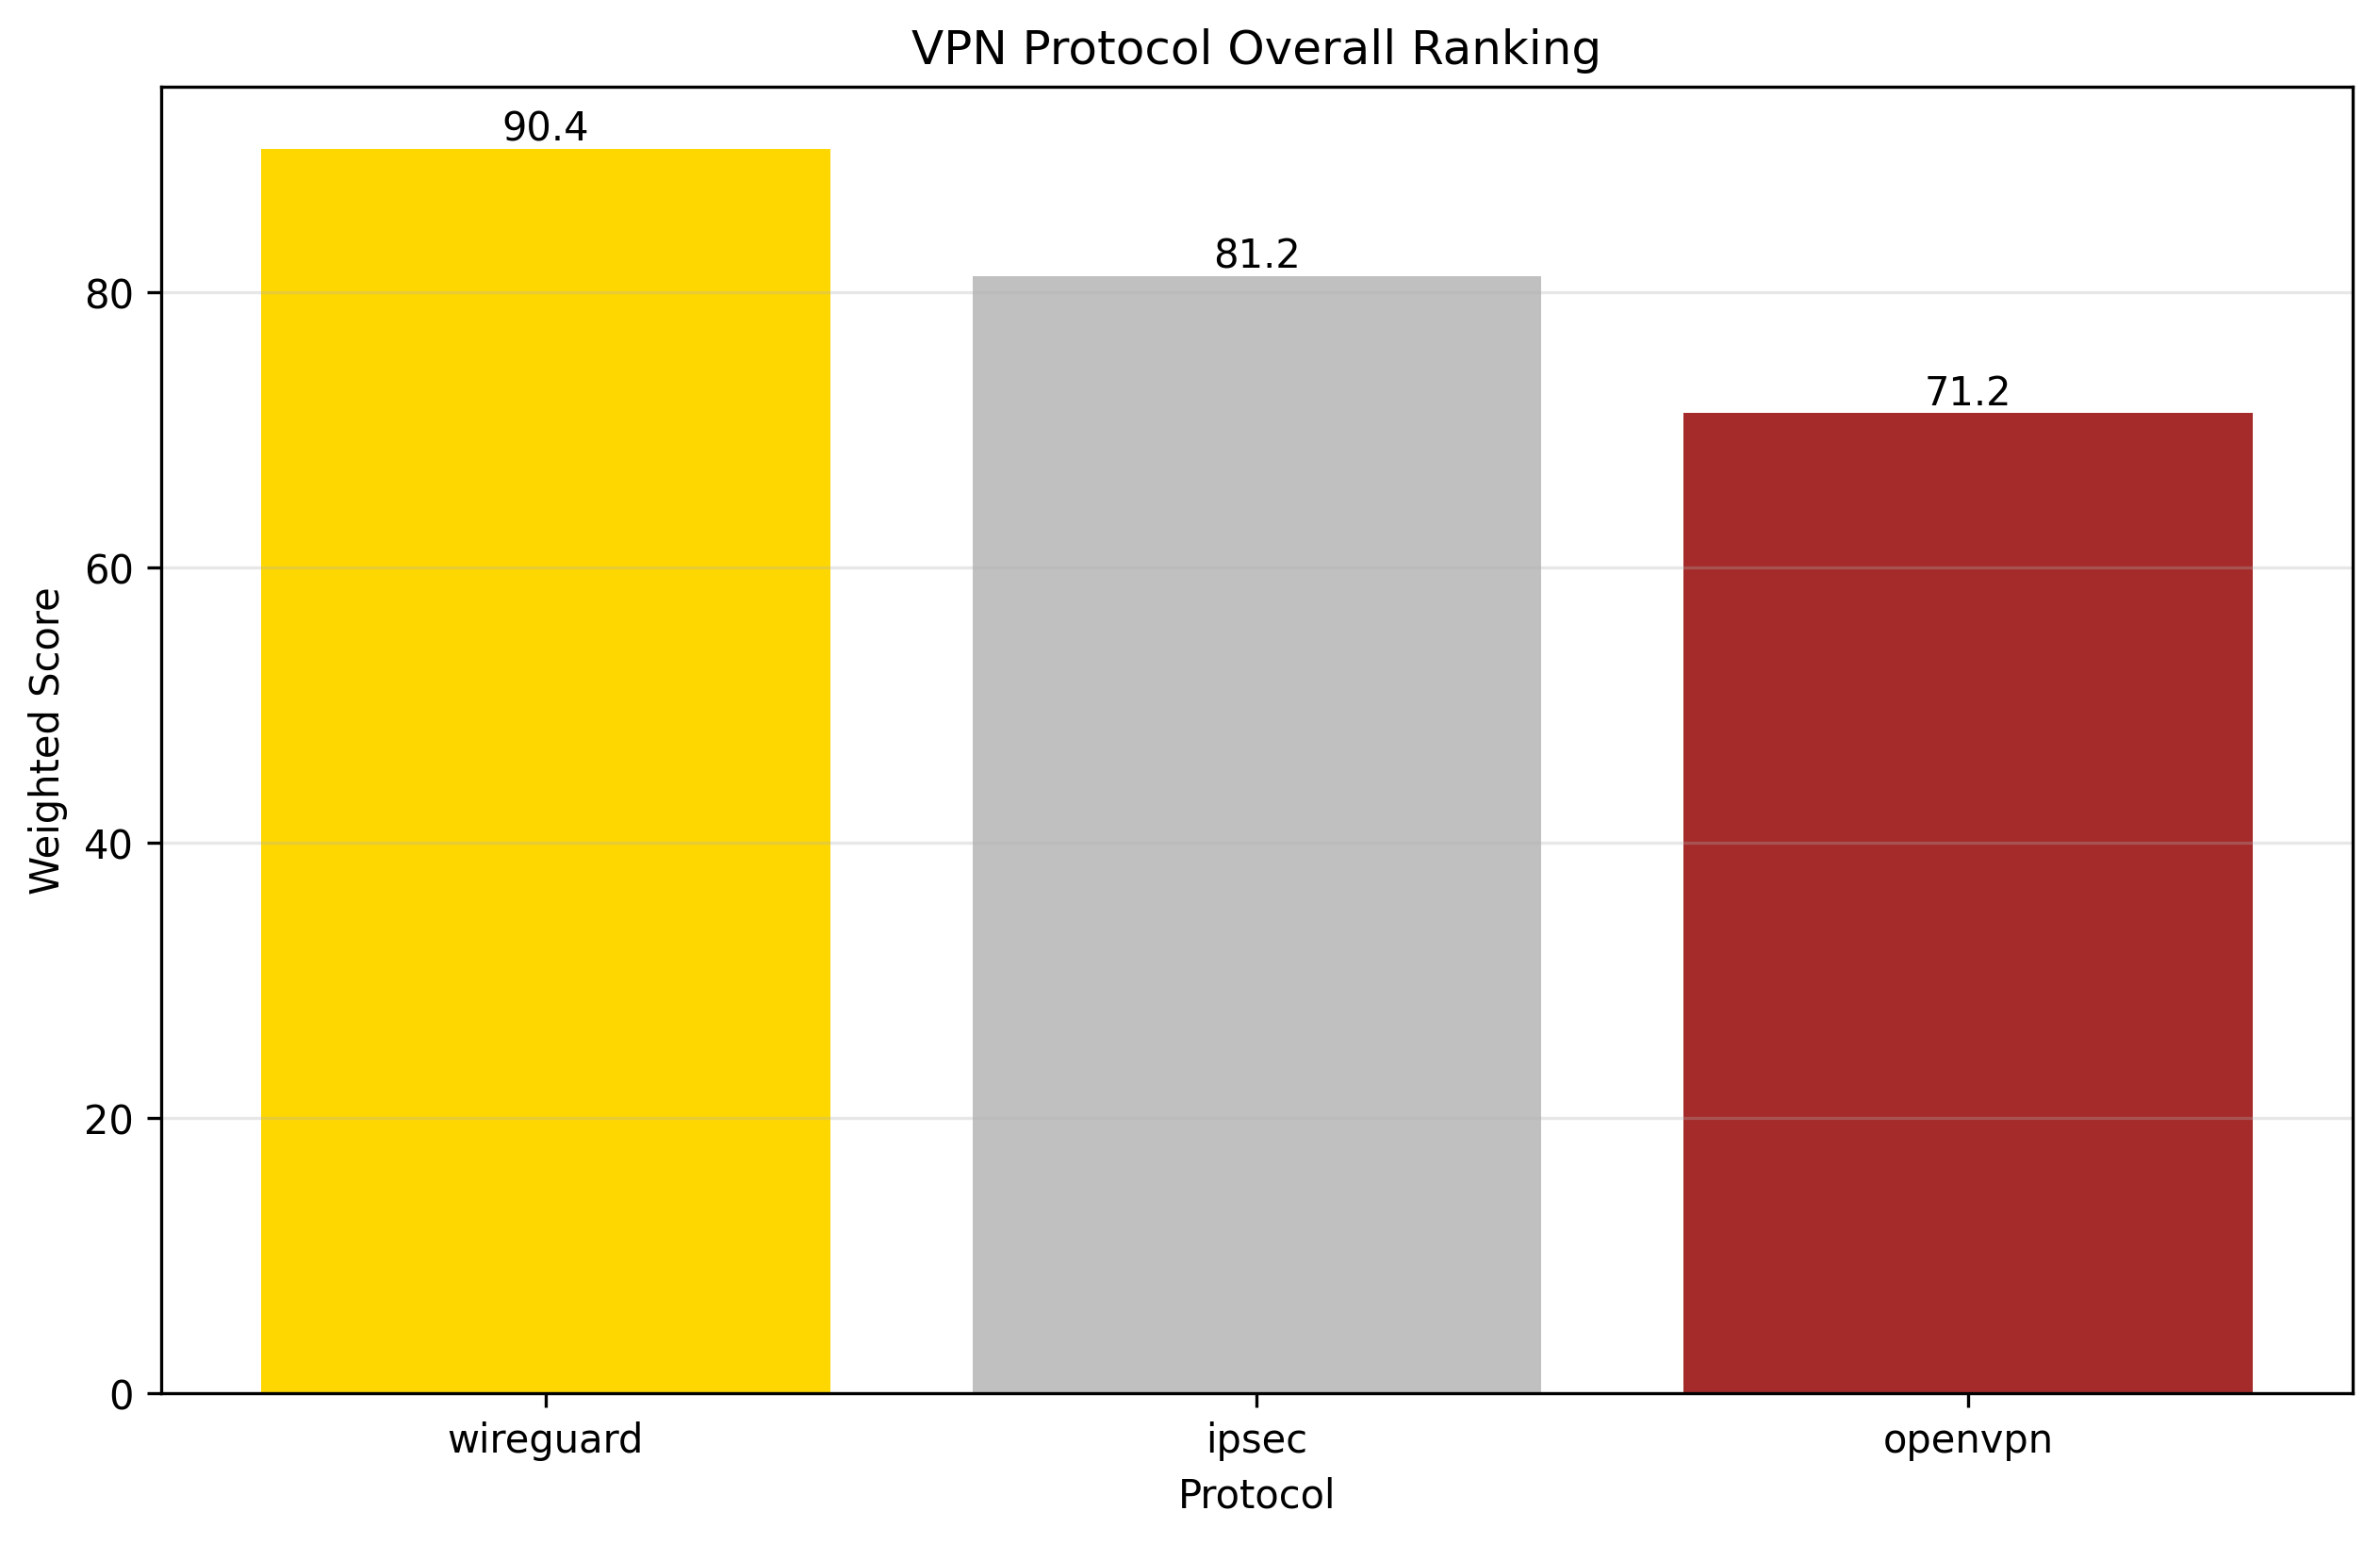

The table this chart was drawn from, first rows:
protocol, performance_score, reliability_score, efficiency_score, security_score, scalability_score, ease_of_use, compatibility, weighted_score, rank
wireguard, 95, 90, 92, 88, 94, 85, 75, 90.4, 1
ipsec, 80, 85, 78, 90, 75, 70, 90, 81.2, 2
openvpn, 65, 75, 60, 85, 55, 80, 95, 71.25, 3
